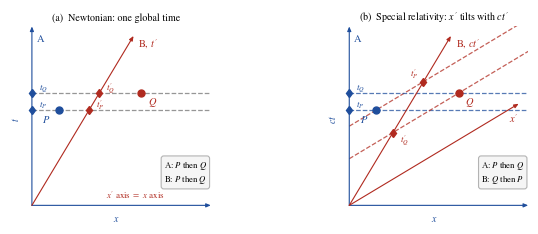
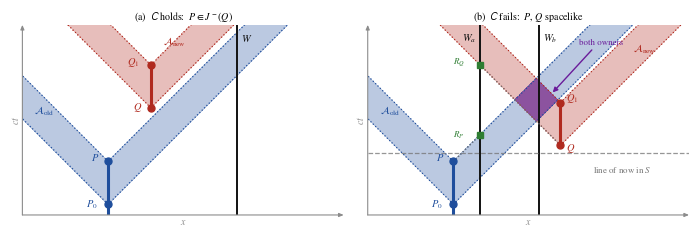
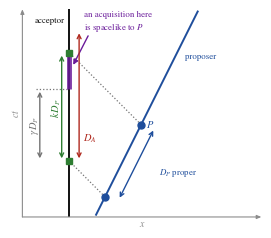
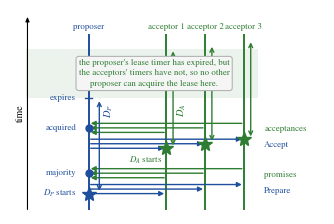

Write the Python code that produced these figures, in order.
import matplotlib; matplotlib.use('Agg')
import matplotlib.pyplot as plt, numpy as np
plt.rcParams.update({'font.size':7,'font.family':'serif',
                     'font.serif':['STIXGeneral','DejaVu Serif'],
                     'mathtext.fontset':'stix','axes.linewidth':0.8})

# one palette for every figure
C_OLD = '#1f4e9c'   # observer A / old owner / proposer
C_NEW = '#b02a1f'   # observer B / new owner
C_ARR = '#2e7d32'   # light arrivals, acceptor side
C_RES = '#111111'   # resource and acceptor worldline
C_AXIS= '0.55'      # the axes of the diagram's own frame
C_OVL = '#6a1b9a'   # overlap of the two authority regions
C_AUX = '0.45'      # light rays, construction lines

# one style vocabulary for every figure
LW_WORLD, LW_LEASE, LW_RAY, LW_NOW, LW_ARROW = 1.4, 2.2, 0.9, 0.9, 1.0
MS_EVENT, MS_ARR, MS_DATE = 5.0, 4.5, 4.5
FS_TITLE, FS_AXIS, FS_EVENT, FS_ANNOT, FS_BOX = 7.2, 7.0, 7.5, 6.4, 6.2
BOX = dict(boxstyle='round,pad=0.30', fc='0.96', ec='0.7', lw=0.8)

def axis_arrow(ax,p0,p1,color):
    """One axis: a thin arrow.  An arrowhead means an axis; worldlines have none."""
    ax.annotate('',xy=p1,xytext=p0,annotation_clip=False,
                arrowprops=dict(arrowstyle='-|>,head_width=0.16,head_length=0.38',
                                color=color,lw=0.8,shrinkA=0,shrinkB=0))

def axes_arrows(ax,color=None):
    """The two axes of the frame the diagram is drawn in."""
    color = C_AXIS if color is None else color
    for sp in ('top','right','left','bottom'): ax.spines[sp].set_visible(False)
    (x0,x1),(y0,y1)=ax.get_xlim(),ax.get_ylim()
    axis_arrow(ax,(x0,y0),(x1,y0),color); axis_arrow(ax,(x0,y0),(x0,y1),color)

def frame(ax,xl,yl,title=''):
    ax.set_aspect('equal'); ax.set_xlim(*xl); ax.set_ylim(*yl); ax.set_xticks([]); ax.set_yticks([])
    ax.set_xlabel('$x$',fontsize=FS_AXIS,labelpad=1,color=C_AXIS)
    ax.set_ylabel('$ct$',fontsize=FS_AXIS,labelpad=1,color=C_AXIS)
    ax.set_title(title,fontsize=FS_TITLE,pad=4) if title else None
    axes_arrows(ax)

# ---- FIG 1: Newtonian vs relativistic simultaneity, with light cones ----
P=(0.28,1.00); Q=(1.15,1.18); b=0.6
XL,YL=(-0.10,1.88),(-0.08,1.88)
def panel(ax,rel,title):
    ax.set_aspect('equal'); ax.set_xlim(*XL); ax.set_ylim(*YL)
    ax.set_xticks([]); ax.set_yticks([])
    ax.set_xlabel('$x$',fontsize=FS_AXIS,labelpad=1,color=C_OLD)
    # Newtonian mechanics has no invariant speed, so (a) plots t, not ct
    ax.set_ylabel('$ct$' if rel else '$t$',fontsize=FS_AXIS,labelpad=1,color=C_OLD)
    # A's axes meet at the origin, so A's worldline x = 0 is the drawn ct axis
    for sp in ('top','right','left','bottom'): ax.spines[sp].set_visible(False)
    axis_arrow(ax,(0,0),(XL[1],0),C_OLD); axis_arrow(ax,(0,0),(0,YL[1]),C_OLD)
    ax.set_title(title,fontsize=FS_TITLE,pad=4)
    ax.text(0.05,1.72,'A',color=C_OLD,fontsize=FS_EVENT)
    ct2=1.78; axis_arrow(ax,(0,0),(b*ct2,ct2),C_NEW)
    ax.text(b*ct2+0.05,ct2-0.12,"B, $ct'$" if rel else "B, $t'$",color=C_NEW,fontsize=FS_EVENT)
    if rel:
        x2=1.78; axis_arrow(ax,(0,0),(x2,b*x2),C_NEW)
        ax.text(x2-0.10,b*x2-0.20,"$x'$",color=C_NEW,fontsize=FS_EVENT)
    else:
        ax.text(1.40,0.07,"$x'$ axis $=$ $x$ axis",color=C_NEW,fontsize=FS_ANNOT,ha='right')
    xs=np.array((0.0,XL[1])); sB = b if rel else 0.0
    for E in (P,Q):
        if rel:
            ax.plot(xs,E[1]+0*xs,'--',color=C_OLD,lw=LW_NOW,alpha=.75)
            ax.plot(xs,E[1]+sB*(xs-E[0]),'--',color=C_NEW,lw=LW_NOW,alpha=.75)
        else:
            ax.plot(xs,E[1]+0*xs,'--',color=C_AUX,lw=LW_NOW,alpha=.75)
        ax.plot(0,E[1],'d',color=C_OLD,ms=MS_DATE,zorder=7)
        ctp=(E[1]-sB*E[0])/(1-sB*b); ax.plot(b*ctp,ctp,'d',color=C_NEW,ms=MS_DATE,zorder=7)
    # The diamonds are the events' time coordinates, t on A's axis and t' on B's:
    # follow the line through the event parallel to that observer's space axis
    # until it meets its time axis.  A is at rest in the diagram's frame, so its
    # lines are horizontal in both panels.
    for E,lab in ((P,'P'),(Q,'Q')):
        ctp=(E[1]-sB*E[0])/(1-sB*b)
        # in (b) B's labels sit where no dashed line runs: P_B upper left, Q_B lower right
        offB=((-0.06,0.08,'right') if lab=='P' else (0.07,-0.09,'left')) if rel else (0.07,0.05,'left')
        for pt,who,(dx,dy,ha) in (((0.0,E[1]),'A',(0.07,0.05,'left')),((b*ctp,ctp),'B',offB)):
            tl=('$t_{%s}$' if who=='A' else '$t^{\prime}_{%s}$')%lab   # the event's time coordinate for that observer
            ax.text(pt[0]+dx,pt[1]+dy,tl,fontsize=FS_ANNOT,color=C_OLD if who=='A' else C_NEW,va='center',ha=ha)
    for E,lab,c,dx,dy in ((P,'$P$',C_OLD,-0.17,-0.13),(Q,'$Q$',C_NEW,0.07,-0.13)):
        ax.plot(*E,'o',color=c,ms=MS_EVENT,zorder=10); ax.text(E[0]+dx,E[1]+dy,lab,color=c,fontsize=FS_EVENT)
    msg=("A: $P$ then $Q$\nB: $Q$ then $P$" if rel else "A: $P$ then $Q$\nB: $P$ then $Q$")
    ax.text(1.84,0.20,msg,fontsize=FS_BOX,bbox=BOX,ha='right',va='bottom')
fig,axs=plt.subplots(1,2,figsize=(6.9,2.35))
panel(axs[0],False,"(a)  Newtonian: one global time")
panel(axs[1],True ,"(b)  Special relativity: $x'$ tilts with $ct'$")
fig.tight_layout(w_pad=1.4); fig.savefig('fig1.png',dpi=200); fig.savefig('fig1.pdf'); plt.close(fig)

# ---- FIG 2: light cones, authority regions, and the three conditions ------
fig,axs=plt.subplots(1,2,figsize=(7.0,2.75))
X=np.linspace(-1.6,4.4,900); T=np.linspace(-0.2,4.0,900)
XX,TT=np.meshgrid(X,T)
def band(ax,acq,exp,color,alpha):
    inA=(TT-acq[1])>=np.abs(XX-acq[0]); inB=(TT-exp[1])>=np.abs(XX-exp[0])
    ax.contourf(XX,TT,(inA&~inB).astype(float),levels=[.5,1.5],colors=[color],alpha=alpha)
    return inA&~inB
def cone_edges(ax,e,color,ls,lw=LW_RAY):
    for sgn in (1,-1): ax.plot([e[0],e[0]+sgn*6],[e[1],e[1]+6],ls,color=color,lw=lw)
def setup(ax,title):
    ax.set_xlim(-1.6,4.4); ax.set_ylim(-0.2,3.35); ax.set_aspect('equal')
    ax.set_xticks([]); ax.set_yticks([])
    ax.set_xlabel('$x$',fontsize=FS_AXIS,labelpad=1,color=C_AXIS)
    ax.set_ylabel('$ct$',fontsize=FS_AXIS,labelpad=1,color=C_AXIS)
    axes_arrows(ax)
    ax.set_title(title,fontsize=FS_TITLE,pad=4)

# (a) causal exclusion holds
ax=axs[0]; setup(ax,"(a)  $\\mathsf{C}$ holds:  $P \\in J^-(Q)$")
P0,P=(0,0.0),(0,0.8); Q,Q0=(0.8,1.8),(0.8,2.6)
band(ax,P0,P,C_OLD,.30); band(ax,Q,Q0,C_NEW,.30)
for e,c in ((P0,C_OLD),(P,C_OLD),(Q,C_NEW),(Q0,C_NEW)): cone_edges(ax,e,c,':')
ax.plot([0,0],[-0.2,0.8],'-',color=C_OLD,lw=LW_LEASE)
ax.plot([0.8,0.8],[1.8,2.6],'-',color=C_NEW,lw=LW_LEASE)
for e,lab,c,dx,dy in ((P0,'$P_0$',C_OLD,-.42,-.04),(P,'$P$',C_OLD,-.32,.02),
                      (Q,'$Q$',C_NEW,-.34,-.02),(Q0,'$Q_1$',C_NEW,-.44,.02)):
    ax.plot(*e,'o',color=c,ms=MS_EVENT,zorder=6); ax.text(e[0]+dx,e[1]+dy,lab,color=c,fontsize=FS_EVENT)
ax.plot([2.4,2.4],[-0.2,4.0],'-',color=C_RES,lw=LW_WORLD)
ax.text(2.48,3.05,'$W$',fontsize=FS_EVENT,color=C_RES)
ax.text(-1.38,1.68,'$\\mathcal{A}_{\\rm old}$',color=C_OLD,fontsize=FS_EVENT)
ax.text(1.02,2.98,'$\\mathcal{A}_{\\rm new}$',color=C_NEW,fontsize=FS_EVENT)

# (b) causal exclusion fails
ax=axs[1]; setup(ax,"(b)  $\\mathsf{C}$ fails:  $P$, $Q$ spacelike")
P0,P=(0,0.0),(0,0.8); Q,Q0=(2.0,1.1),(2.0,1.9)
mo=band(ax,P0,P,C_OLD,.30); mn=band(ax,Q,Q0,C_NEW,.30)
ax.contourf(XX,TT,(mo&mn).astype(float),levels=[.5,1.5],colors=[C_OVL],alpha=.55)
for e,c in ((P0,C_OLD),(P,C_OLD),(Q,C_NEW),(Q0,C_NEW)): cone_edges(ax,e,c,':')
ax.plot([0,0],[-0.2,0.8],'-',color=C_OLD,lw=LW_LEASE)
ax.plot([2.0,2.0],[1.1,1.9],'-',color=C_NEW,lw=LW_LEASE)
for e,lab,c,dx,dy in ((P0,'$P_0$',C_OLD,-.42,-.04),(P,'$P$',C_OLD,-.32,.02),
                      (Q,'$Q$',C_NEW,.10,-.10),(Q0,'$Q_1$',C_NEW,.10,.04)):
    ax.plot(*e,'o',color=c,ms=MS_EVENT,zorder=6); ax.text(e[0]+dx,e[1]+dy,lab,color=c,fontsize=FS_EVENT)
ax.plot([0.5,0.5],[-0.2,4.0],'-',color=C_RES,lw=LW_WORLD)
ax.plot([1.6,1.6],[-0.2,4.0],'-',color=C_RES,lw=LW_WORLD)
ax.text(0.42,3.05,'$W_a$',fontsize=FS_EVENT,color=C_RES,ha='right')
ax.text(1.68,3.05,'$W_b$',fontsize=FS_EVENT,color=C_RES)
ax.text(-1.38,1.68,'$\\mathcal{A}_{\\rm old}$',color=C_OLD,fontsize=FS_EVENT)
ax.text(3.36,2.84,'$\\mathcal{A}_{\\rm new}$',color=C_NEW,fontsize=FS_EVENT)
ax.annotate('',xy=(1.82,2.05),xytext=(2.62,2.92),arrowprops=dict(arrowstyle='-|>',color=C_OVL,lw=LW_ARROW))
ax.text(2.34,2.98,'both owners',color=C_OVL,fontsize=FS_ANNOT)
ax.plot([-1.6,4.4],[0.95,0.95],'--',color=C_AUX,lw=LW_NOW,alpha=.75)
ax.text(2.60,0.60,"line of now in $S$",fontsize=FS_ANNOT,color=C_AUX)
for src,lab,dy in ((P,'$R_P$',-.04),(Q,'$R_Q$',.04)):
    arr=(0.5, src[1]+abs(src[0]-0.5))
    ax.plot([src[0],arr[0]],[src[1],arr[1]],':',color=C_AUX,lw=LW_RAY,zorder=2)
    ax.plot(*arr,'s',color=C_ARR,ms=MS_ARR,zorder=7)
    ax.text(arr[0]-.50,arr[1]+dy,lab,color=C_ARR,fontsize=FS_ANNOT)
fig.tight_layout(w_pad=1.2)
fig.savefig('fig2.png',dpi=200); fig.savefig('fig2.pdf'); plt.close(fig)

# ---- FIG 3: one factor of k ----------------------------------------------
b=0.5; g=1/np.sqrt(1-b**2); Dp=1.4; k=np.sqrt((1+b)/(1-b))
fig,ax=plt.subplots(figsize=(3.35,2.40))
frame(ax,(-1.05,4.3),(0.75,5.40))
ax.plot([0,0],[0.75,5.40],'-',color=C_RES,lw=LW_WORLD); ax.text(-0.10,5.12,'acceptor',color=C_RES,fontsize=FS_ANNOT,ha='right')
t=np.array([0.8,5.35]); ax.plot(0.35+b*(t-0.3),t,color=C_OLD,lw=LW_WORLD)
ax.text(2.58,4.30,'proposer',color=C_OLD,fontsize=FS_ANNOT)
t1=1.2; t2=t1+g*Dp
p1=(0.35+b*(t1-0.3),t1); p2=(0.35+b*(t2-0.3),t2)
for p in (p1,p2): ax.plot(*p,'o',color=C_OLD,ms=MS_EVENT,zorder=6)
off=0.30
ax.annotate('',xy=(p2[0]+off,p2[1]-off*0.25),xytext=(p1[0]+off,p1[1]-off*0.25),
            arrowprops=dict(arrowstyle='<->',color=C_OLD,lw=LW_ARROW))
ax.text(p2[0]+off+.10,(p1[1]+p2[1])/2-.30,'$D_P$ proper',color=C_OLD,fontsize=FS_ANNOT)
a1,a2=t1+p1[0],t2+p2[0]
for p,a in ((p1,a1),(p2,a2)):
    ax.plot([p[0],0],[p[1],a],':',color=C_AUX,lw=LW_RAY); ax.plot(0,a,'s',color=C_ARR,ms=MS_ARR,zorder=7)
ax.annotate('',xy=(-0.17,a2),xytext=(-0.17,a1),arrowprops=dict(arrowstyle='<->',color=C_ARR,lw=LW_ARROW))
ax.text(-0.44,(a1+a2)/2,'$k\\,D_P$',color=C_ARR,fontsize=FS_EVENT,rotation=90,va='center')
# gamma*D_P, the proposer's timer dilated into the acceptor's frame, timed from
# the same start as the exclusion (no earlier than light from Prepare arrives,
# since the Accept follows it): it ends beta*gamma*D_P before light from P arrives
ag=a1+g*Dp
ax.annotate('',xy=(-0.66,ag),xytext=(-0.66,a1),arrowprops=dict(arrowstyle='<->',color=C_AUX,lw=LW_ARROW))
ax.plot([-0.74,-0.02],[ag,ag],':',color=C_AUX,lw=LW_RAY)
ax.text(-0.93,(a1+ag)/2,'$\\gamma\\,D_P$',color=C_AUX,fontsize=FS_EVENT,rotation=90,va='center')
# in that gap an acquisition beside the acceptor is spacelike to the expiry P
ax.plot([0,0],[ag,a2],'-',color=C_OVL,lw=LW_LEASE*1.6,alpha=.85,zorder=5,solid_capstyle='butt')
ym=(ag+a2)/2
ax.text(0.34,5.12,'an acquisition here\nis spacelike to $P$',color=C_OVL,fontsize=FS_ANNOT,ha='left',va='center')
ax.annotate('',xy=(0.06,ym+0.08),xytext=(0.45,4.86),arrowprops=dict(arrowstyle='-|>',color=C_OVL,lw=LW_ARROW))
ax.text(p2[0]+0.12,p2[1]-0.05,'$P$',color=C_OLD,fontsize=FS_EVENT)
ax.annotate('',xy=(0.22,a2+0.5),xytext=(0.22,a1),arrowprops=dict(arrowstyle='<->',color=C_NEW,lw=LW_ARROW))
ax.text(0.30,2.45,'$D_A$',color=C_NEW,fontsize=FS_EVENT)
fig.tight_layout(); fig.savefig('fig3.png',dpi=200); fig.savefig('fig3.pdf'); plt.close(fig)

# ---- FIG 2: how classical PaxosLease acquires a lease -----------------------
# A message-sequence diagram, not a spacetime diagram: time runs up, horizontal
# position only separates the participants, and every message arrow is level so
# that no arrow can be read as a trajectory.
fig,ax=plt.subplots(figsize=(3.35,2.25))
P,A=0.0,(1.60,2.40,3.20)
TOP=3.85
ax.set_xlim(-1.62,4.85); ax.set_ylim(-0.10,TOP+0.55)
ax.set_xticks([]); ax.set_yticks([])
for sp in ('top','right','left','bottom'): ax.spines[sp].set_visible(False)
axis_arrow(ax,(-1.26,0.0),(-1.26,TOP+0.40),'black')
ax.text(-1.52,TOP*0.55,'time',color='black',fontsize=FS_AXIS,rotation=90,va='center')
for x,lab,c in [(P,'proposer',C_OLD)]+[(A[i],'acceptor %d'%(i+1),C_ARR) for i in range(3)]:
    ax.plot([x,x],[0.0,TOP],'-',color=c,lw=LW_WORLD)
    ax.text(x,TOP+0.12,lab,color=c,fontsize=FS_ANNOT,ha='center')
def arrow(t,x0,x1,c):
    ax.annotate('',xy=(x1,t),xytext=(x0,t),
                arrowprops=dict(arrowstyle='-|>',color=c,lw=LW_ARROW,shrinkA=1.5,shrinkB=1.5))
def group(t0,out,c,lab):
    for i,x in enumerate(A):
        t=t0+0.10*i
        arrow(t,P,x,c) if out else arrow(t,x,P,c)
    ax.text(3.62,t0-0.02,lab,color=c,fontsize=FS_ANNOT,ha='left',va='bottom')
def mark(t,lab):
    ax.plot(P,t,'o',color=C_OLD,ms=MS_EVENT,zorder=6)
    ax.text(P-0.26,t,lab,color=C_OLD,fontsize=FS_ANNOT,ha='right',va='center')
ax.plot(P,0.35,'*',color=C_OLD,ms=MS_EVENT*2.1,zorder=7)
ax.text(P-0.26,0.35,'$D_P$ starts',color=C_OLD,fontsize=FS_ANNOT,ha='right',va='center')
group(0.35,True ,C_OLD,'Prepare')
group(0.70,False,C_ARR,'promises')
mark(0.80,'majority')
group(1.35,True ,C_OLD,'Accept')
group(1.70,False,C_ARR,'acceptances')
mark(1.80,'acquired')
ax.plot([P-0.07,P+0.07],[2.45,2.45],'-',color=C_OLD,lw=LW_ARROW)
ax.text(P-0.26,2.45,'expires',color=C_OLD,fontsize=FS_ANNOT,ha='right',va='center')
ax.annotate('',xy=(P+0.22,2.45),xytext=(P+0.22,0.35),
            arrowprops=dict(arrowstyle='<->',color=C_OLD,lw=LW_ARROW))
ax.text(P+0.29,2.17,'$D_P$',color=C_OLD,fontsize=FS_EVENT,rotation=90,va='center')
for i,x in enumerate(A):
    ax.plot(x,1.35+0.10*i,'*',color=C_ARR,ms=MS_EVENT*2.1,zorder=7)
ax.text(A[0]-0.08,1.20,'$D_A$ starts',color=C_ARR,fontsize=FS_ANNOT,ha='right',va='top')
for i,x in enumerate(A):
    ax.annotate('',xy=(x+0.14,3.55+0.10*i),xytext=(x+0.14,1.35+0.10*i),
                arrowprops=dict(arrowstyle='<->',color=C_ARR,lw=LW_ARROW))
ax.text(A[0]+0.20,2.20,'$D_A$',color=C_ARR,fontsize=FS_EVENT,rotation=90,va='center')
ax.axhspan(2.45,3.55,xmin=0.05,xmax=0.79,color=C_ARR,alpha=0.09,lw=0,zorder=0)
ax.text(1.35,3.00,"the proposer's lease timer has expired, but\nthe acceptors' timers have not, so no other\nproposer can acquire the lease here.",
        color=C_ARR,fontsize=FS_ANNOT,ha='center',va='center',linespacing=1.4,bbox=BOX,zorder=8)
fig.tight_layout()
fig.savefig('figseq.png',dpi=200); fig.savefig('figseq.pdf'); plt.close(fig)
